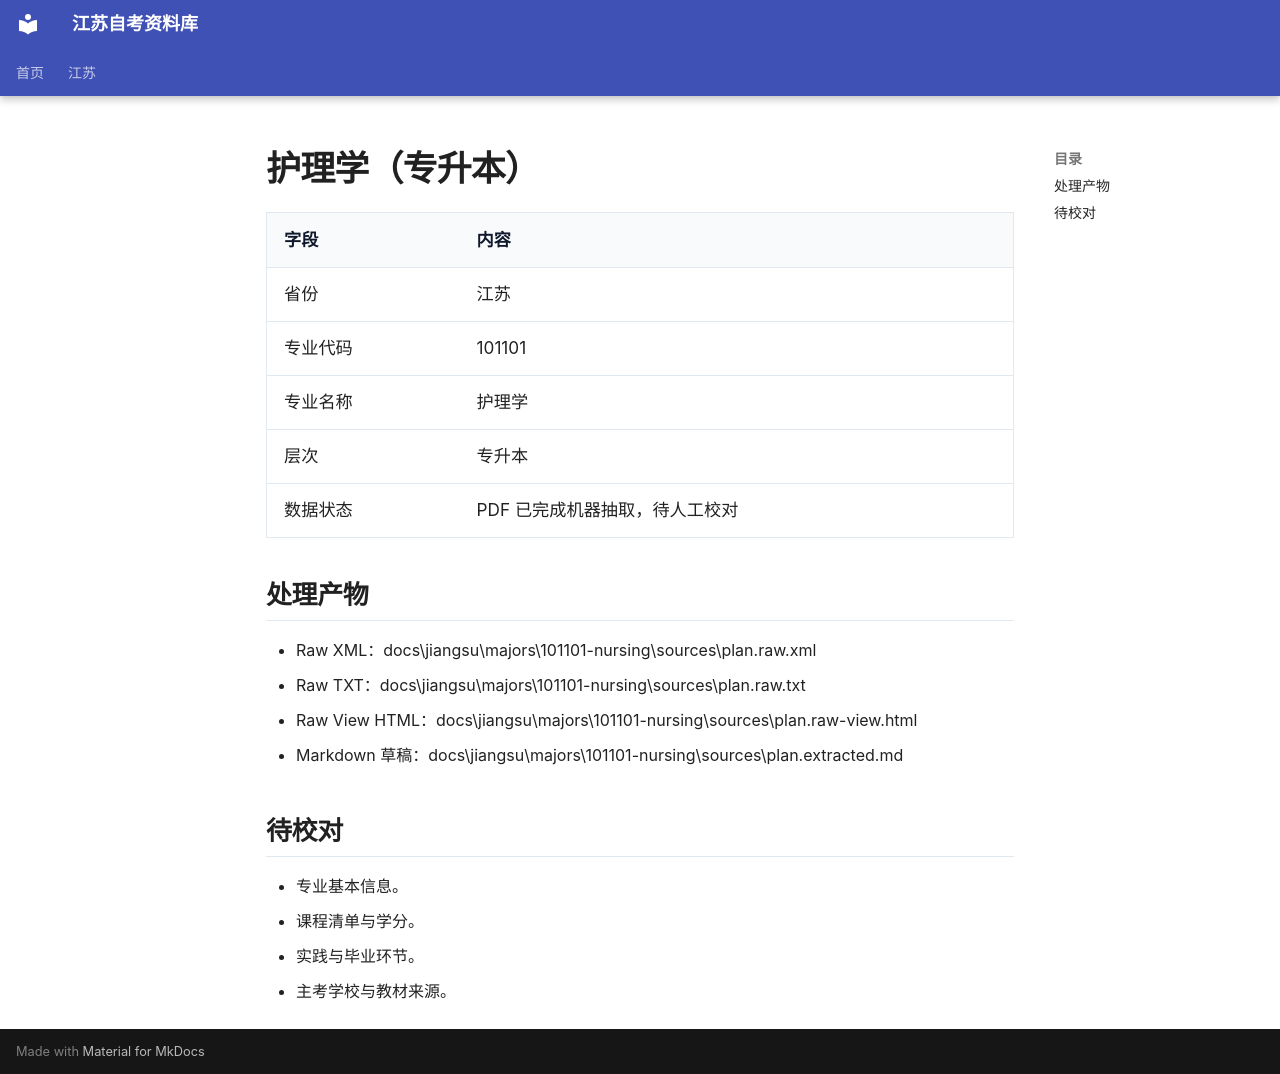

repository: SuperCatQR/jiangsu-zikao-aio · page: jiangsu/majors/101101-nursing/index.html · generator: mkdocs

# 护理学（专升本）

| 字段 | 内容 |
| --- | --- |
| 省份 | 江苏 |
| 专业代码 | 101101 |
| 专业名称 | 护理学 |
| 层次 | 专升本 |
| 数据状态 | PDF 已完成机器抽取，待人工校对 |

## 处理产物

- Raw XML：docs\jiangsu\majors\101101-nursing\sources\plan.raw.xml
- Raw TXT：docs\jiangsu\majors\101101-nursing\sources\plan.raw.txt
- Raw View HTML：docs\jiangsu\majors\101101-nursing\sources\plan.raw-view.html
- Markdown 草稿：docs\jiangsu\majors\101101-nursing\sources\plan.extracted.md

## 待校对

- 专业基本信息。
- 课程清单与学分。
- 实践与毕业环节。
- 主考学校与教材来源。
